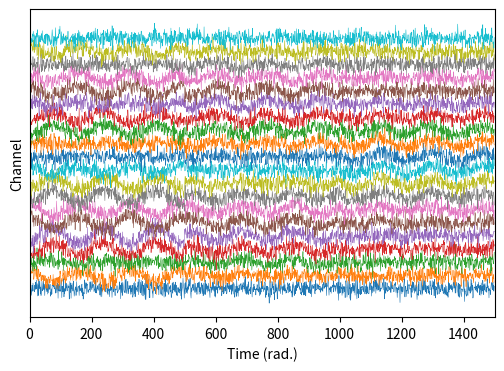
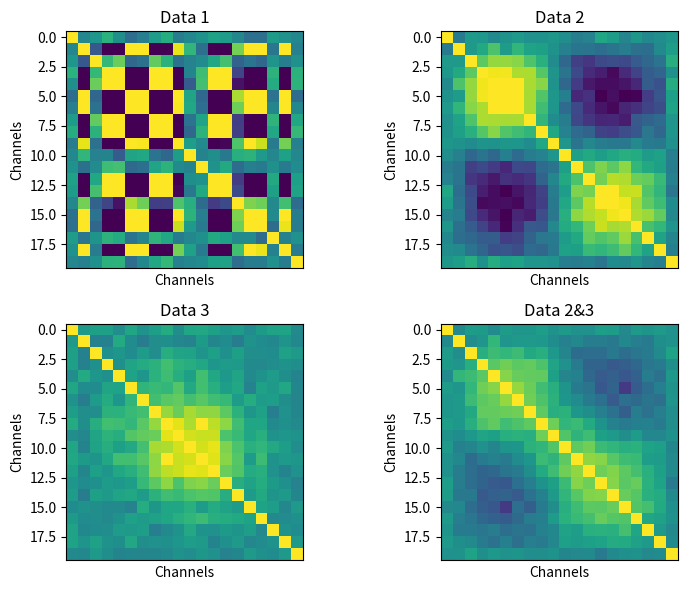
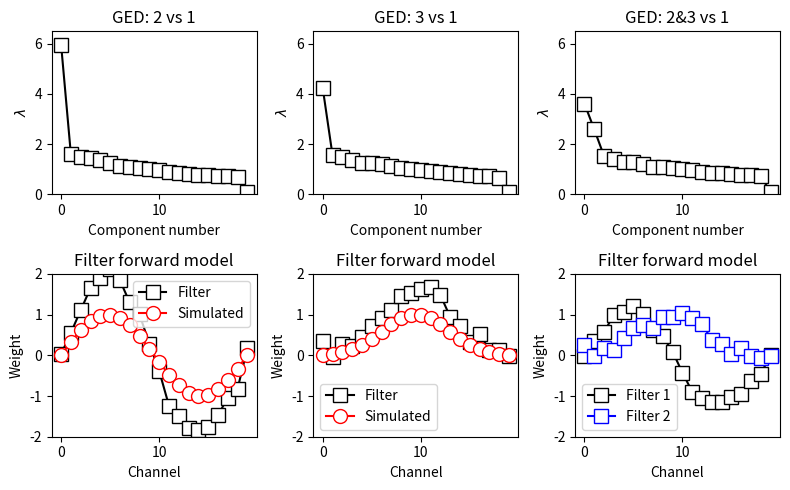

These figures' Python source, in order:
#!/usr/bin/env python
# coding: utf-8

# # COURSE: PCA and multivariate neural signal processing
# ## SECTION: Source separation with GED
# ### VIDEO: Python: GED with nonstationary covariances
# [redacted]

# In[ ]:


import numpy as np
import scipy
import scipy.io as sio
import matplotlib.pyplot as plt


# In[ ]:


## simulate data with covariance structure

# simulation parameters
N = 500     # time points per covariance matrix
M =  20     # channels

# time vector (radian units)
t = np.linspace(0,6*np.pi,N)


# relationship across channels (imposing covariance)
chanrel1 = np.random.randn(M)
chanrel2 = np.sin(np.linspace(0,2*np.pi,M))
chanrel3 = np.exp( -np.linspace(-2,2,M)**2 )


# create the data segments
data1 = np.outer(np.sin(t + np.random.rand()*2*np.pi),chanrel1).T + np.random.randn(M,N)
data2 = np.outer(np.sin(t + np.random.rand()*2*np.pi),chanrel2).T + np.random.randn(M,N)
data3 = np.outer(np.sin(t + np.random.rand()*2*np.pi),chanrel3).T + np.random.randn(M,N)


# view the data
alldata = np.hstack((data1,data2,data3))
alldata.shape

fig = plt.figure(figsize=(6,4))
for i in range(M):
    plt.plot(alldata[i,:]+i*3,linewidth=.4)
plt.xlabel('Time (rad.)')
plt.ylabel('Channel')
plt.yticks([])
plt.xlim([0,1500])
plt.show()


# In[ ]:


## covariance matrices of the three windows

# covariances of separate data segments
covm1 = np.cov(data1)
covm2 = np.cov(data2)
covm3 = np.cov(data3)

# covariance of the 2nd and 3rd data chunks
covm23 = np.cov( np.hstack((data2,data3)) )


# plot the covariance matrices
clim = .5

_,axs = plt.subplots(2,2,figsize=(8,6))
axs[0,0].imshow(covm1,vmin=-clim,vmax=clim)
axs[0,0].set_xticks([])
axs[0,0].set_xlabel('Channels')
axs[0,0].set_ylabel('Channels')
axs[0,0].set_title('Data 1')

axs[0,1].imshow(covm2,vmin=-clim,vmax=clim)
axs[0,1].set_xticks([])
axs[0,1].set_xlabel('Channels')
axs[0,1].set_ylabel('Channels')
axs[0,1].set_title('Data 2')

axs[1,0].imshow(covm3,vmin=-clim,vmax=clim)
axs[1,0].set_xticks([])
axs[1,0].set_xlabel('Channels')
axs[1,0].set_ylabel('Channels')
axs[1,0].set_title('Data 3')

axs[1,1].imshow(covm23,vmin=-clim,vmax=clim)
axs[1,1].set_xticks([])
axs[1,1].set_xlabel('Channels')
axs[1,1].set_ylabel('Channels')
axs[1,1].set_title('Data 2&3')

plt.tight_layout()
plt.show()


# In[ ]:


## GED relative to the first time window

D2,V2 = scipy.linalg.eigh(covm2,covm1)
sidx  = np.argsort(D2)[::-1]
D2 = D2[sidx]
V2 = V2[:,sidx]

D3,V3 = scipy.linalg.eigh(covm3,covm1)
sidx  = np.argsort(D3)[::-1]
D3 = D3[sidx]
V3 = V3[:,sidx]

D23,V23 = scipy.linalg.eigh(covm23,covm1)
sidx    = np.argsort(D23)[::-1]
D23 = D23[sidx]
V23 = V23[:,sidx]


# In[ ]:


## plot the filter forward models

# axis limits to make plots comparable
maxy = 6.5
ylim = [-2,2]


_,axs = plt.subplots(2,3,figsize=(8,5))


## period 2 vs. baseline
axs[0,0].plot(D2,'ks-',markerfacecolor='w',markersize=10)
axs[0,0].set_xlabel('Component number')
axs[0,0].set_ylabel('$\lambda$')
axs[0,0].set_ylim([0,maxy])
axs[0,0].set_title('GED: 2 vs 1')

axs[1,0].plot(V2[:,0].T@covm2,'ks-',markerfacecolor='w',markersize=10,label='Filter')
axs[1,0].plot(chanrel2,'ro-',markerfacecolor='w',markersize=10,label='Simulated')
axs[1,0].set_ylim(ylim)
axs[1,0].set_xlabel('Channel')
axs[1,0].set_ylabel('Weight')
axs[1,0].set_title('Filter forward model')
axs[1,0].legend()



## period 3 vs. baseline
axs[0,1].plot(D3,'ks-',markerfacecolor='w',markersize=10)
axs[0,1].set_xlabel('Component number')
axs[0,1].set_ylabel('$\lambda$')
axs[0,1].set_ylim([0,maxy])
axs[0,1].set_title('GED: 3 vs 1')

axs[1,1].plot(V3[:,0].T@covm3,'ks-',markerfacecolor='w',markersize=10,label='Filter')
axs[1,1].plot(chanrel3,'ro-',markerfacecolor='w',markersize=10,label='Simulated')
axs[1,1].set_ylim(ylim)
axs[1,1].set_xlabel('Channel')
axs[1,1].set_ylabel('Weight')
axs[1,1].set_title('Filter forward model')
axs[1,1].legend()



## periods 2&3 vs. baseline
axs[0,2].plot(D23,'ks-',markerfacecolor='w',markersize=10)
axs[0,2].set_xlabel('Component number')
axs[0,2].set_ylabel('$\lambda$')
axs[0,2].set_ylim([0,maxy])
axs[0,2].set_title('GED: 2&3 vs 1')

axs[1,2].plot(V23[:,0].T@covm23,'ks-',markerfacecolor='w',markersize=10,label='Filter 1')
axs[1,2].plot(V23[:,1].T@covm23,'bs-',markerfacecolor='w',markersize=10,label='Filter 2')
axs[1,2].set_ylim(ylim)
axs[1,2].set_xlabel('Channel')
axs[1,2].set_ylabel('Weight')
axs[1,2].set_title('Filter forward model')
axs[1,2].legend()



plt.tight_layout()
plt.show()


# In[ ]:




